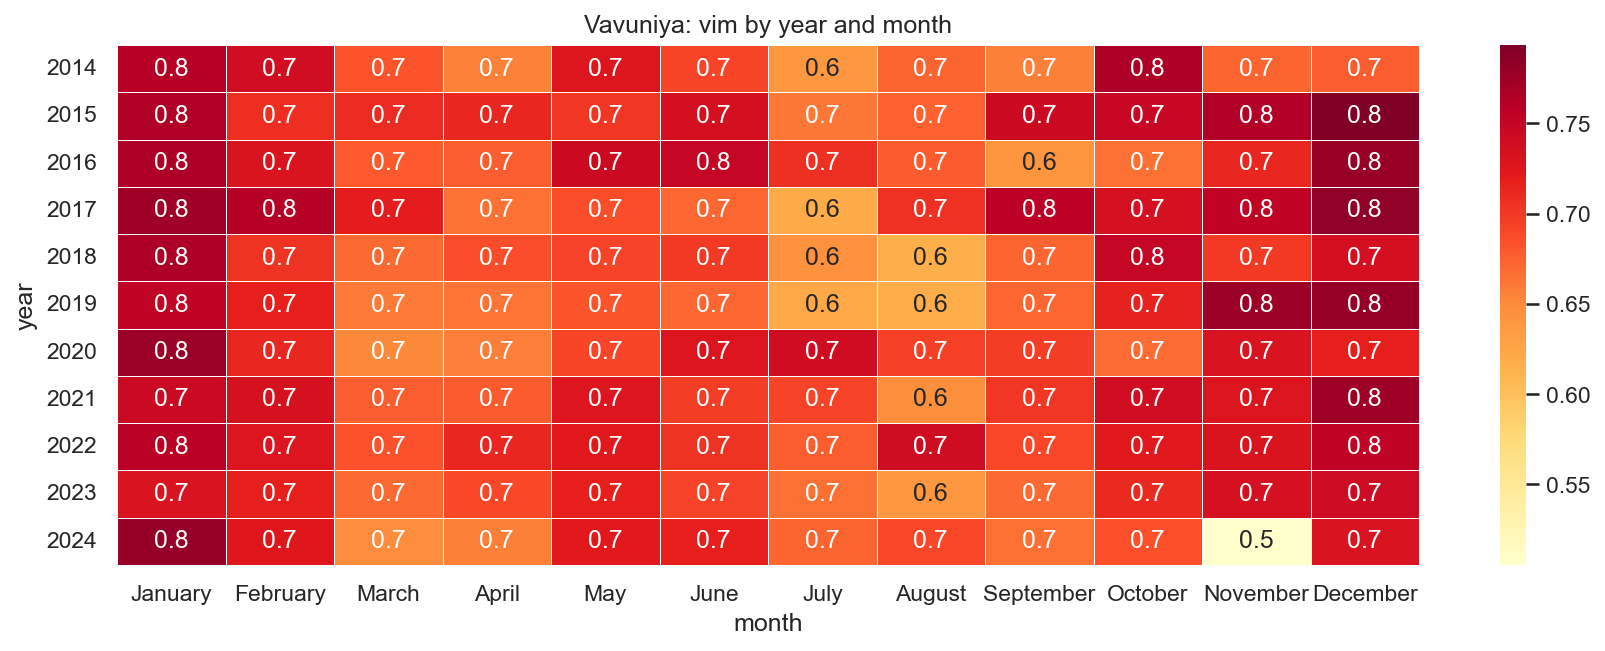

The table this chart was drawn from, first rows:
year, January, February, March, April, May, June, July, August, September, October, November, December
2014, 0.7612, 0.7382, 0.6827, 0.656, 0.7268, 0.6917, 0.6398, 0.673, 0.6573, 0.7657, 0.6727, 0.6767
2015, 0.7652, 0.7075, 0.71, 0.713, 0.7015, 0.735, 0.6615, 0.6753, 0.7435, 0.748, 0.762, 0.7935
2016, 0.7655, 0.73, 0.6793, 0.6773, 0.7433, 0.7502, 0.7065, 0.678, 0.6425, 0.6653, 0.7113, 0.7788
2017, 0.7742, 0.7612, 0.72, 0.6647, 0.6865, 0.6713, 0.6205, 0.7047, 0.7565, 0.734, 0.755, 0.7823
2018, 0.7662, 0.7045, 0.669, 0.6863, 0.693, 0.6995, 0.645, 0.6175, 0.673, 0.7507, 0.6997, 0.737
2019, 0.7538, 0.718, 0.6605, 0.6633, 0.6817, 0.6715, 0.6225, 0.6185, 0.6713, 0.716, 0.776, 0.779
2020, 0.7775, 0.7115, 0.6508, 0.6577, 0.692, 0.729, 0.7395, 0.6945, 0.6967, 0.6685, 0.731, 0.7177
2021, 0.745, 0.7332, 0.6765, 0.678, 0.7275, 0.697, 0.693, 0.647, 0.7015, 0.7373, 0.7282, 0.7745
2022, 0.7585, 0.728, 0.684, 0.7123, 0.7215, 0.7045, 0.677, 0.7412, 0.6905, 0.7227, 0.73, 0.754
2023, 0.731, 0.7177, 0.6693, 0.6897, 0.7175, 0.6927, 0.6663, 0.6402, 0.6695, 0.7107, 0.7345, 0.7428
2024, 0.7795, 0.725, 0.6505, 0.6573, 0.722, 0.7173, 0.6727, 0.6907, 0.666, 0.6845, 0.5053, 0.7308
